Run: headless pygame with SDL's dummy video driver; simulated clock (each Clock.tick advances the game by its frame time, no real sleeping); random seed 0; keys injected as events and as key.get_pressed() state; no mouse input.
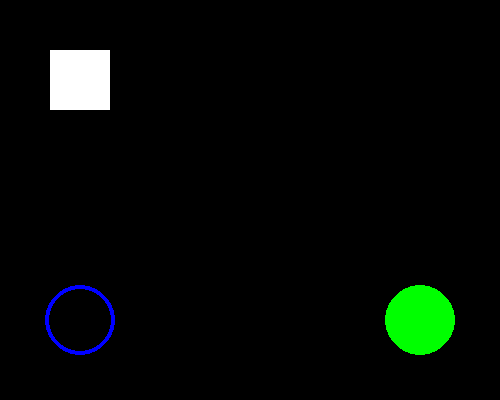
Frame 1 of 4 · flips 1–60 · no input
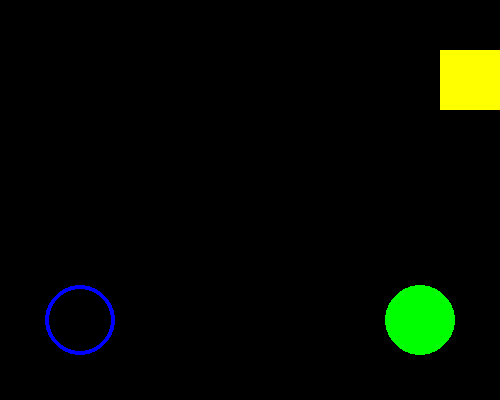
Frame 2 of 4 · flips 61–180 · tapped SPACE, RETURN · held RIGHT (→), D
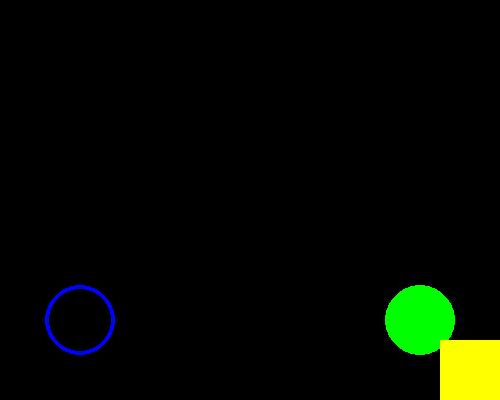
Frame 3 of 4 · flips 181–300 · held DOWN (↓), S
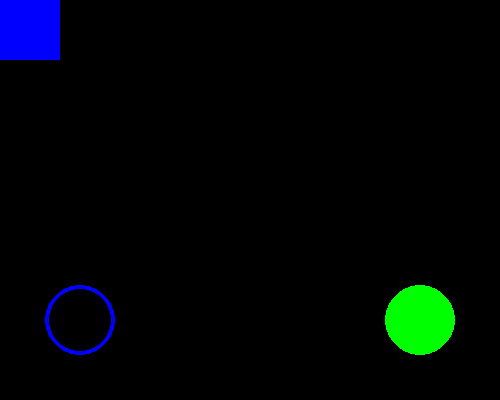
Frame 4 of 4 · flips 301–420 · held LEFT (←), A, UP (↑), W

The pygame program that drew these frames:


import pygame


pygame.init()



screen = pygame.display.set_mode((500, 400))

pygame.display.set_caption("Mini Sprite Adventure")



x, y = 50, 50

speed = 4

runing = True




while runing:

    for event in pygame.event.get():


        if event.type == pygame.QUIT:

            runing = False


    keys = pygame.key.get_pressed()

    x += (keys[pygame.K_RIGHT] - keys[pygame.K_LEFT]) * speed

    y += (keys[pygame.K_DOWN] - keys[pygame.K_UP]) * speed




    x = max(0, min(x, 440))

    y = max(0, min(y, 340))



    colour = "white"

    if x == 0: colour = "blue"

    elif x == 440: colour = "yellow"

    elif y == 0: colour = "red"

    elif y == 340: colour = "green"




    screen.fill("black")

    pygame.draw.circle(screen, "green", (420, 320), 35)

    pygame.draw.circle(screen, "blue", (80, 320), 35, 4)

    pygame.draw.rect(screen, colour, (x, y, 60, 60))




    pygame.display.flip()



pygame.quit()
